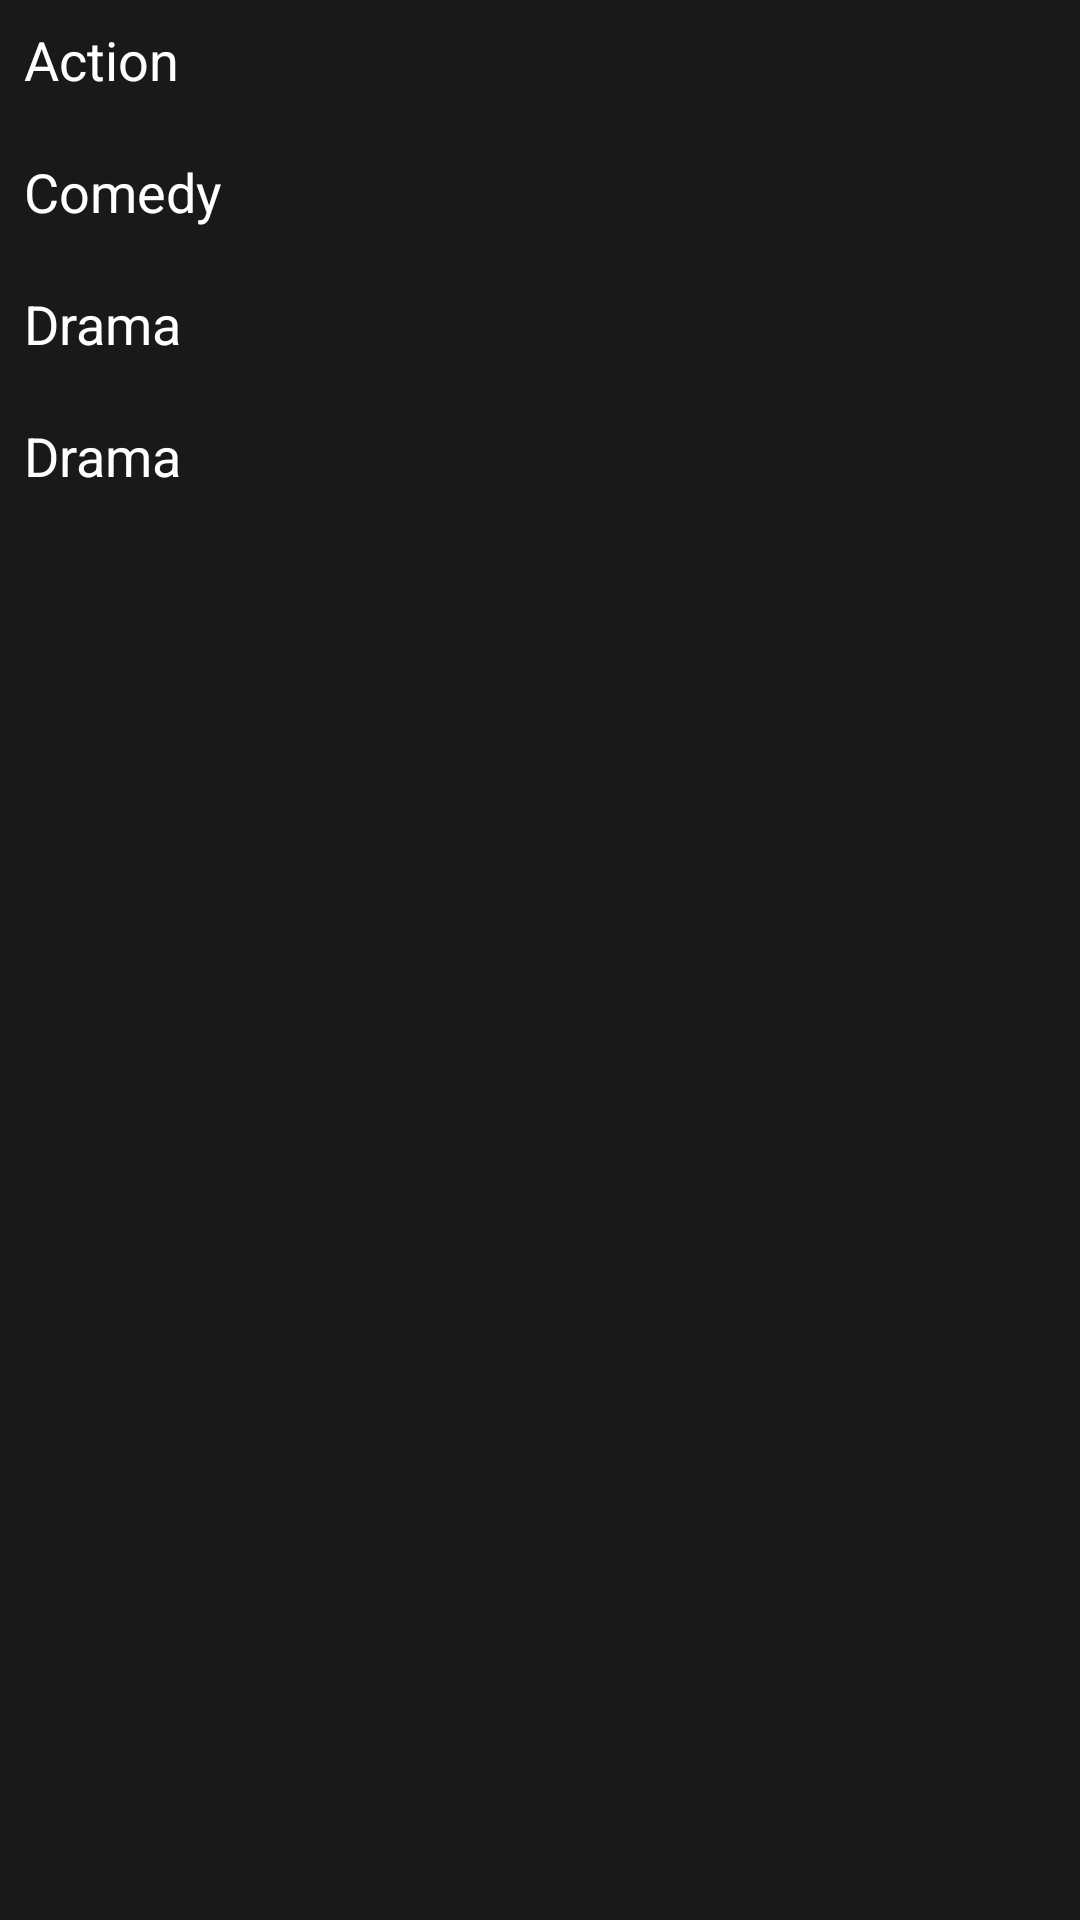

Reconstruct the res/layout file that produces this screen, plus the resources it refers to.
<!-- AndroidManifest.xml: application theme Theme.MUVI -->
<!-- res/layout/fragment_home_tab_1.xml -->
<?xml version="1.0" encoding="utf-8"?>
<androidx.constraintlayout.widget.ConstraintLayout xmlns:android="http://schemas.android.com/apk/res/android"
    xmlns:app="http://schemas.android.com/apk/res-auto"
    android:layout_width="match_parent"
    android:layout_height="match_parent"
    xmlns:tools="http://schemas.android.com/tools"
    tools:context=".HomeTabOne"
    android:background="@color/background">


        <ScrollView
            android:layout_width="0dp"
            android:layout_height="0dp"
            app:layout_constraintBottom_toBottomOf="parent"
            app:layout_constraintLeft_toLeftOf="parent"
            app:layout_constraintRight_toRightOf="parent"
            app:layout_constraintTop_toTopOf="parent">

        <androidx.constraintlayout.widget.ConstraintLayout
            android:layout_width="match_parent"
            android:layout_height="wrap_content">

        <TextView
            android:id="@+id/title"
            android:layout_width="match_parent"
            android:layout_height="40dp"
            android:gravity="center_vertical"
            android:text="Action"
            android:paddingStart="8dp"
            android:textSize="18sp"
            android:textColor="@color/white"
            app:layout_constraintTop_toTopOf="parent"
            android:textAppearance="@style/TextAppearance.AppCompat.Large"
            />


        <androidx.recyclerview.widget.RecyclerView
            android:id="@+id/recyclerview"
            android:layout_width="match_parent"
            android:layout_height="wrap_content"
            tools:listitem="@layout/adapter_movie"
            app:layoutManager="androidx.recyclerview.widget.LinearLayoutManager"
            app:layout_constraintTop_toBottomOf="@+id/title"
            tools:itemCount="5"
            app:layout_constraintEnd_toEndOf="parent"
            app:layout_constraintStart_toStartOf="parent"
            android:scrollbarStyle="outsideInset"
            android:scrollbars="horizontal"
            />

        <TextView
            android:id="@+id/titleTwo"
            android:layout_width="match_parent"
            android:layout_height="40dp"
            android:gravity="center_vertical"
            android:text="Comedy"
            android:textSize="18sp"
            android:textColor="@color/white"
            android:paddingStart="8dp"
            android:textAppearance="@style/TextAppearance.AppCompat.Large"
            app:layout_constraintTop_toBottomOf="@+id/recyclerview"
            />


        <androidx.recyclerview.widget.RecyclerView
            android:id="@+id/recyclerviewTwo"
            android:layout_width="match_parent"
            android:layout_height="wrap_content"
            tools:listitem="@layout/adapter_movie"
            tools:itemCount="5"
            app:layout_constraintEnd_toEndOf="parent"
            app:layoutManager="androidx.recyclerview.widget.LinearLayoutManager"
            app:layout_constraintStart_toStartOf="parent"
            app:layout_constraintTop_toBottomOf="@+id/titleTwo"
            android:scrollbarStyle="outsideInset"
            android:scrollbars="horizontal"
            />

        <TextView
            android:id="@+id/titleThree"
            android:layout_width="match_parent"
            android:layout_height="40dp"
            android:gravity="center_vertical"
            android:text="Drama"
            android:textSize="18sp"
            android:textColor="@color/white"
            android:paddingStart="8dp"
            android:textAppearance="@style/TextAppearance.AppCompat.Large"
            app:layout_constraintTop_toBottomOf="@+id/recyclerviewTwo"
            />


        <androidx.recyclerview.widget.RecyclerView
            android:id="@+id/recyclerviewThree"
            android:layout_width="match_parent"
            android:layout_height="wrap_content"
            tools:listitem="@layout/adapter_movie"
            tools:itemCount="5"
            app:layout_constraintEnd_toEndOf="parent"
            app:layoutManager="androidx.recyclerview.widget.LinearLayoutManager"
            app:layout_constraintStart_toStartOf="parent"
            app:layout_constraintTop_toBottomOf="@+id/titleThree"
            android:scrollbarStyle="outsideInset"
            android:scrollbars="horizontal"
            />

                <TextView
                    android:id="@+id/titleFour"
                    android:layout_width="match_parent"
                    android:layout_height="40dp"
                    android:gravity="center_vertical"
                    android:text="Drama"
                    android:textSize="18sp"
                    android:textColor="@color/white"
                    android:paddingStart="8dp"
                    android:textAppearance="@style/TextAppearance.AppCompat.Large"
                    app:layout_constraintTop_toBottomOf="@+id/recyclerviewThree"
                    />


                <androidx.recyclerview.widget.RecyclerView
                    android:id="@+id/recyclerviewFour"
                    android:layout_width="match_parent"
                    android:layout_height="wrap_content"
                    tools:listitem="@layout/adapter_movie"
                    tools:itemCount="5"
                    app:layout_constraintEnd_toEndOf="parent"
                    app:layoutManager="androidx.recyclerview.widget.LinearLayoutManager"
                    app:layout_constraintStart_toStartOf="parent"
                    app:layout_constraintTop_toBottomOf="@+id/titleFour"
                    android:scrollbarStyle="outsideInset"
                    android:scrollbars="horizontal"
                    />


        </androidx.constraintlayout.widget.ConstraintLayout>
        </ScrollView>









</androidx.constraintlayout.widget.ConstraintLayout>
<!-- res/layout/adapter_movie.xml (included above) -->
<?xml version="1.0" encoding="utf-8"?>
<androidx.cardview.widget.CardView xmlns:android="http://schemas.android.com/apk/res/android"
    android:layout_width="150dp"
    android:layout_height="240dp"
    xmlns:app="http://schemas.android.com/apk/res-auto"
    xmlns:tools="http://schemas.android.com/tools"
    android:layout_margin="8dp"
    android:elevation="8dp"
    app:cardCornerRadius="8dp">

    <LinearLayout
        android:layout_width="match_parent"
        android:layout_height="match_parent"
        android:orientation="vertical">

        <androidx.appcompat.widget.AppCompatImageView
            android:id="@+id/imageview"
            android:layout_width="match_parent"
            android:scaleType="centerCrop"
            android:layout_height="200dp"
            />

        <TextView
            android:id="@+id/name"
            android:layout_width="match_parent"
            android:layout_height="40dp"
            android:gravity="center_vertical"
            tools:text="@tools:sample/full_names"
            android:background="@color/gray_new"
            android:paddingStart="8dp"
            android:textSize="16sp"
            android:textColor="@color/white"
            android:singleLine="true"
            android:textAppearance="@style/TextAppearance.AppCompat.Large"
            />

    </LinearLayout>






</androidx.cardview.widget.CardView>
<!-- resources referenced by this layout -->
<resources>
  <color name="background">#1A1919</color>
  <color name="gray_new">#504E4E</color>
  <color name="white">#FFFFFFFF</color>
  <style name="Theme.MUVI" parent="Base.Theme.MUVI" />
  <style name="Base.Theme.MUVI" parent="Theme.Material3.DayNight.NoActionBar">
          
          
      </style>
</resources>
